Run: headless pygame with SDL's dummy video driver; simulated clock (each Clock.tick advances the game by its frame time, no real sleeping); random seed 0; keys injected as events and as key.get_pressed() state; no mouse input.
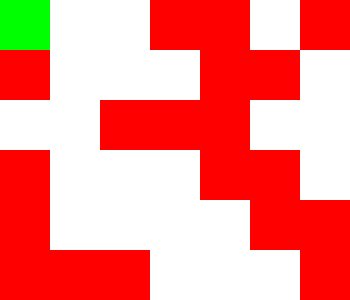
Frame 1 of 4 · flips 1–60 · no input
Frame 2 of 4 · flips 61–180 · tapped SPACE, RETURN · held RIGHT (→), D · screen unchanged from frame 1, image omitted
Frame 3 of 4 · flips 181–300 · held DOWN (↓), S · screen unchanged from frame 2, image omitted
Frame 4 of 4 · flips 301–420 · held LEFT (←), A, UP (↑), W · screen unchanged from frame 3, image omitted

The pygame program that drew these frames:

import sys
import pygame as pg
import pygame

global personaggio, possibilita, pavimento

possibilita = {}

pavimento = [[0, 0, 0, -1, -1, 0, -1], #0 libero -1 occupato
            [-1, 0, 0, 0, -1, -1, 0], 
            [0, 0, -1, -1, -1, 0, 0], 
            [-1, 0, 0, 0, -1, -1, 0], 
            [-1, 0, 0, 0, 0, -1, -1], 
            [-1, -1, -1, 0, 0, 0, -1]] 


dimensione = 50 
DIMENSIONI = (dimensione * len(pavimento[0]), dimensione * len(pavimento))


NERO = (0,0,0)
BIANCO = (255,255,255)
ROSSO = (255,0,0)
VERDE = (0,255,0)


def disegnaSfondo():
    for x in range (len(pavimento)):
        for y in range (len(pavimento[0])):
            piastrella = pg.Rect(y*dimensione,x*dimensione,dimensione,dimensione)

            if (pavimento[x][y] == -1):
                pg.draw.rect(screen, ROSSO, piastrella)
            else:
                pg.draw.rect(screen, BIANCO, piastrella)


def controllaMovimenti(event):
    global personaggio, possibilita
    spostX = 0
    spostY = 0

    if event.key == pg.K_w:
        print("su")
        spostY = -1
    elif event.key == pg.K_s:
        print("giu")
        spostY = +1 
    elif event.key == pg.K_a:
        print("sinistra")
        spostX = -1
    elif event.key == pg.K_d:
        print("destra")
        spostX = +1
   

    for posFuture in possibilita[personaggio][1:]:
        if([possibilita[personaggio][0][0] + spostY, possibilita[personaggio][0][1] + spostX] == possibilita[posFuture][0]):
            personaggio = posFuture

        print(posFuture)
        print(possibilita[personaggio])

def mappaPavimento():
    global possibilita, pavimento

    possibilita = {}
    k = 0

    for cordx in range (len(pavimento)):
        for cordy in range (len(pavimento[cordx])):
            if pavimento[cordx][cordy] == 0:
                pavimento[cordx][cordy] = k
                k += 1

    for cordx in range (len(pavimento)):
        for cordy in range (len(pavimento[cordx])):
            lElemento = []
            if pavimento[cordx][cordy] != -1:
                if cordx > 0:
                    if pavimento[cordx-1][cordy] != -1:
                        lElemento.append(pavimento[cordx-1][cordy])
                if cordx+1 < len(pavimento):
                    if pavimento[cordx+1][cordy] != -1:
                        lElemento.append(pavimento[cordx+1][cordy])
                if cordy > 0:
                    if pavimento[cordx][cordy-1] != -1:
                        lElemento.append(pavimento[cordx][cordy-1])
                if cordy < len(pavimento):
                    if pavimento[cordx][cordy+1] != -1:
                        lElemento.append(pavimento[cordx][cordy+1])
    
                if len(lElemento) != 0:
                    lElemento.insert(0, (cordx, cordy)) 

                possibilita[pavimento[cordx][cordy]] = lElemento


def stampaRect():
    global possibilita
    
    stampaPer = pg.Rect(possibilita[personaggio][0][0]*dimensione, possibilita[personaggio][0][1]*dimensione, dimensione,dimensione)
    
    pg.draw.rect(screen, VERDE, stampaPer)

    


def main():
    global screen, personaggio, possibilita
    pg.init()

    screen = pg.display.set_mode(DIMENSIONI)
    screen.fill(NERO)

    mappaPavimento()

    personaggio = 0

    while True:
        disegnaSfondo()
        stampaRect()

        for event in pg.event.get():
            if event.type == pg.QUIT:
                pg.quit()
                sys.exit()

            elif event.type == pg.KEYDOWN:
                controllaMovimenti(event)
        
        
        pg.display.update()


        

if __name__ == "__main__":
    main()
